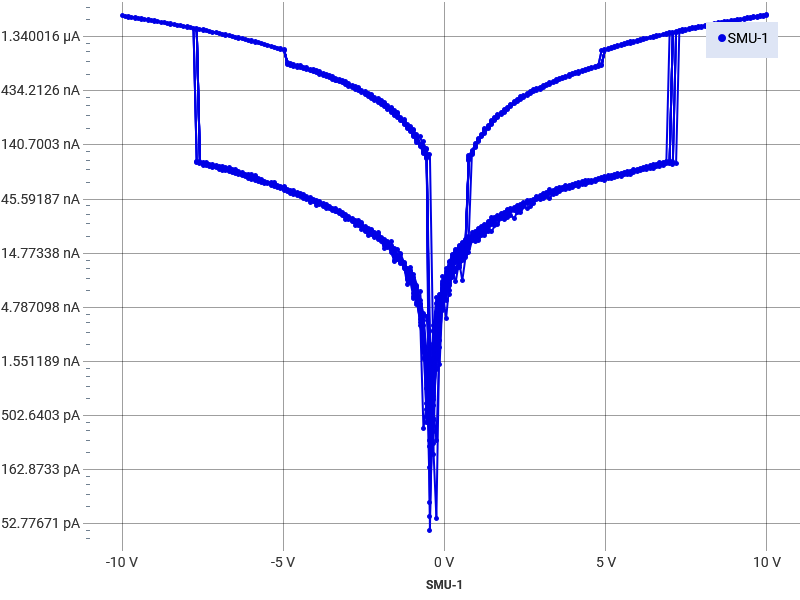

The data file committed next to this chart (first rows):
Index, SMU-1 Time (s), SMU-1 Voltage (V), SMU-1 Current (A), SMU-1 Resistance (Ω)
1, 0, -10, -2.06603635888314E-06, 4842567
2, 0.02504, -9.904, -2.04296702577267E-06, 4848029
3, 0.05008, -9.804, -2.0198976926622E-06, 4853480
4, 0.07512, -9.703, -2.00252770810039E-06, 4845394
5, 0.1002, -9.603, -1.97952977032401E-06, 4850916
6, 0.1252, -9.502, -1.95963025362289E-06, 4848908
7, 0.1502, -9.402, -1.94335939340817E-06, 4837856
8, 0.1753, -9.301, -1.91858157450042E-06, 4848000
9, 0.2003, -9.201, -1.89641707493138E-06, 4851684
10, 0.2254, -9.1, -1.87551609087677E-06, 4852174
11, 0.2504, -9, -1.85561179932847E-06, 4849905
12, 0.2754, -8.899, -1.83578845280863E-06, 4847505
13, 0.3005, -8.799, -1.80559868567798E-06, 4872907
14, 0.3255, -8.698, -1.79012170065107E-06, 4858884
15, 0.3505, -8.597, -1.77028766756848E-06, 4856521
16, 0.3756, -8.497, -1.74733986568754E-06, 4862772
17, 0.4006, -8.396, -1.72965042111173E-06, 4854407
18, 0.4257, -8.296, -1.70517682818172E-06, 4864949
19, 0.4507, -8.195, -1.68266649325233E-06, 4870277
20, 0.4757, -8.095, -1.66255233580159E-06, 4868755
21, 0.5008, -7.994, -1.63842673828185E-06, 4879160
22, 0.5258, -7.894, -1.61731236403284E-06, 4880677
23, 0.5509, -7.793, -1.59924024956126E-06, 4873012
24, 0.5759, -7.693, -1.57871124883968E-06, 4872702
25, 0.6009, -7.592, -1.55521036049322E-06, 4881726
26, 0.626, -7.491, -1.53722760387609E-06, 4873241
27, 0.651, -7.391, -1.51657457081456E-06, 4873351
28, 0.6761, -7.29, -1.49494519519067E-06, 4876572
29, 0.7011, -7.19, -1.47314665355225E-06, 4880517
30, 0.7261, -7.089, -1.45197748224746E-06, 4882443
31, 0.7512, -6.989, -1.42968417549127E-06, 4888292
32, 0.7762, -6.888, -1.41161672218004E-06, 4879683
33, 0.8013, -6.787, -1.39102098728472E-06, 4879410
34, 0.8263, -6.687, -1.36529081373737E-06, 4897809
35, 0.8513, -6.586, -1.34654158046033E-06, 4891318
36, 0.8764, -6.486, -1.32618185944011E-06, 4890625
37, 0.9014, -6.385, -1.30785701912828E-06, 4882329
38, 0.9264, -6.285, -1.28534907162248E-06, 4889600
39, 0.9515, -6.184, -1.26472355077567E-06, 4889873
40, 0.9765, -6.084, -1.24443170079758E-06, 4888884
41, 1.002, -5.983, -1.22022981940972E-06, 4903108
42, 1.027, -5.882, -1.19972230550047E-06, 4903207
43, 1.052, -5.782, -1.18076798116817E-06, 4896782
44, 1.077, -5.681, -1.15857835680799E-06, 4903820
45, 1.102, -5.581, -1.13713144855865E-06, 4907869
46, 1.127, -5.48, -1.11470581032336E-06, 4916436
47, 1.152, -5.38, -1.0988950407409E-06, 4895743
48, 1.177, -5.279, -1.07676862626249E-06, 4902674
49, 1.202, -5.179, -1.05579135833977E-06, 4904853
50, 1.227, -5.078, -1.0349655212849E-06, 4906468
51, 1.252, -4.977, -1.01320745216071E-06, 4912587
52, 1.298, -4.877, -7.58013015911274E-07, 6433775
53, 1.323, -4.776, -7.66076936997706E-07, 6234882
54, 1.348, -4.676, -7.25975894511066E-07, 6440740
55, 1.373, -4.575, -7.12610358277743E-07, 6420469
56, 1.398, -4.474, -7.02149634435045E-07, 6372531
57, 1.423, -4.374, -7.07819935996667E-07, 6179452
58, 1.448, -4.273, -6.79875995501789E-07, 6285597
59, 1.473, -4.173, -6.60166165289411E-07, 6321013
60, 1.498, -4.072, -6.45669672394433E-07, 6307315
... 4,329 more rows
